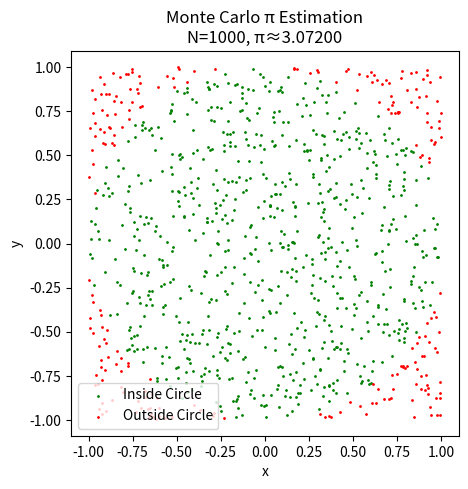

Write Python code to recreate this figure.
import random
import matplotlib.pyplot as plt
import time

def monte_carlopi(num_points):
    inside_circle = 0
    x_inside = []
    y_inside = []
    x_outside = []
    y_outside = []

    for i in range(num_points):
        x = random.uniform(-1, 1)
        y = random.uniform(-1, 1)
        if x**2 + y**2 <= 1:
            inside_circle+=1
            x_inside.append(x)
            y_inside.append(y)
        else:
            x_outside.append(x)
            y_outside.append(y)
    
    pi_estimate = 4*(inside_circle/num_points)
        
    plt.figure(figsize=(5,5))
    plt.scatter(x_inside, y_inside, color='green', s=1, label='Inside Circle')
    plt.scatter(x_outside, y_outside, color='red', s=1, label='Outside Circle')
    plt.legend()
    plt.title(f"Monte Carlo π Estimation\nN={num_points}, π≈{pi_estimate:.5f}")
    plt.xlabel("x")
    plt.ylabel("y")
    plt.axis("equal")
    plt.show()
monte_carlopi(1000)